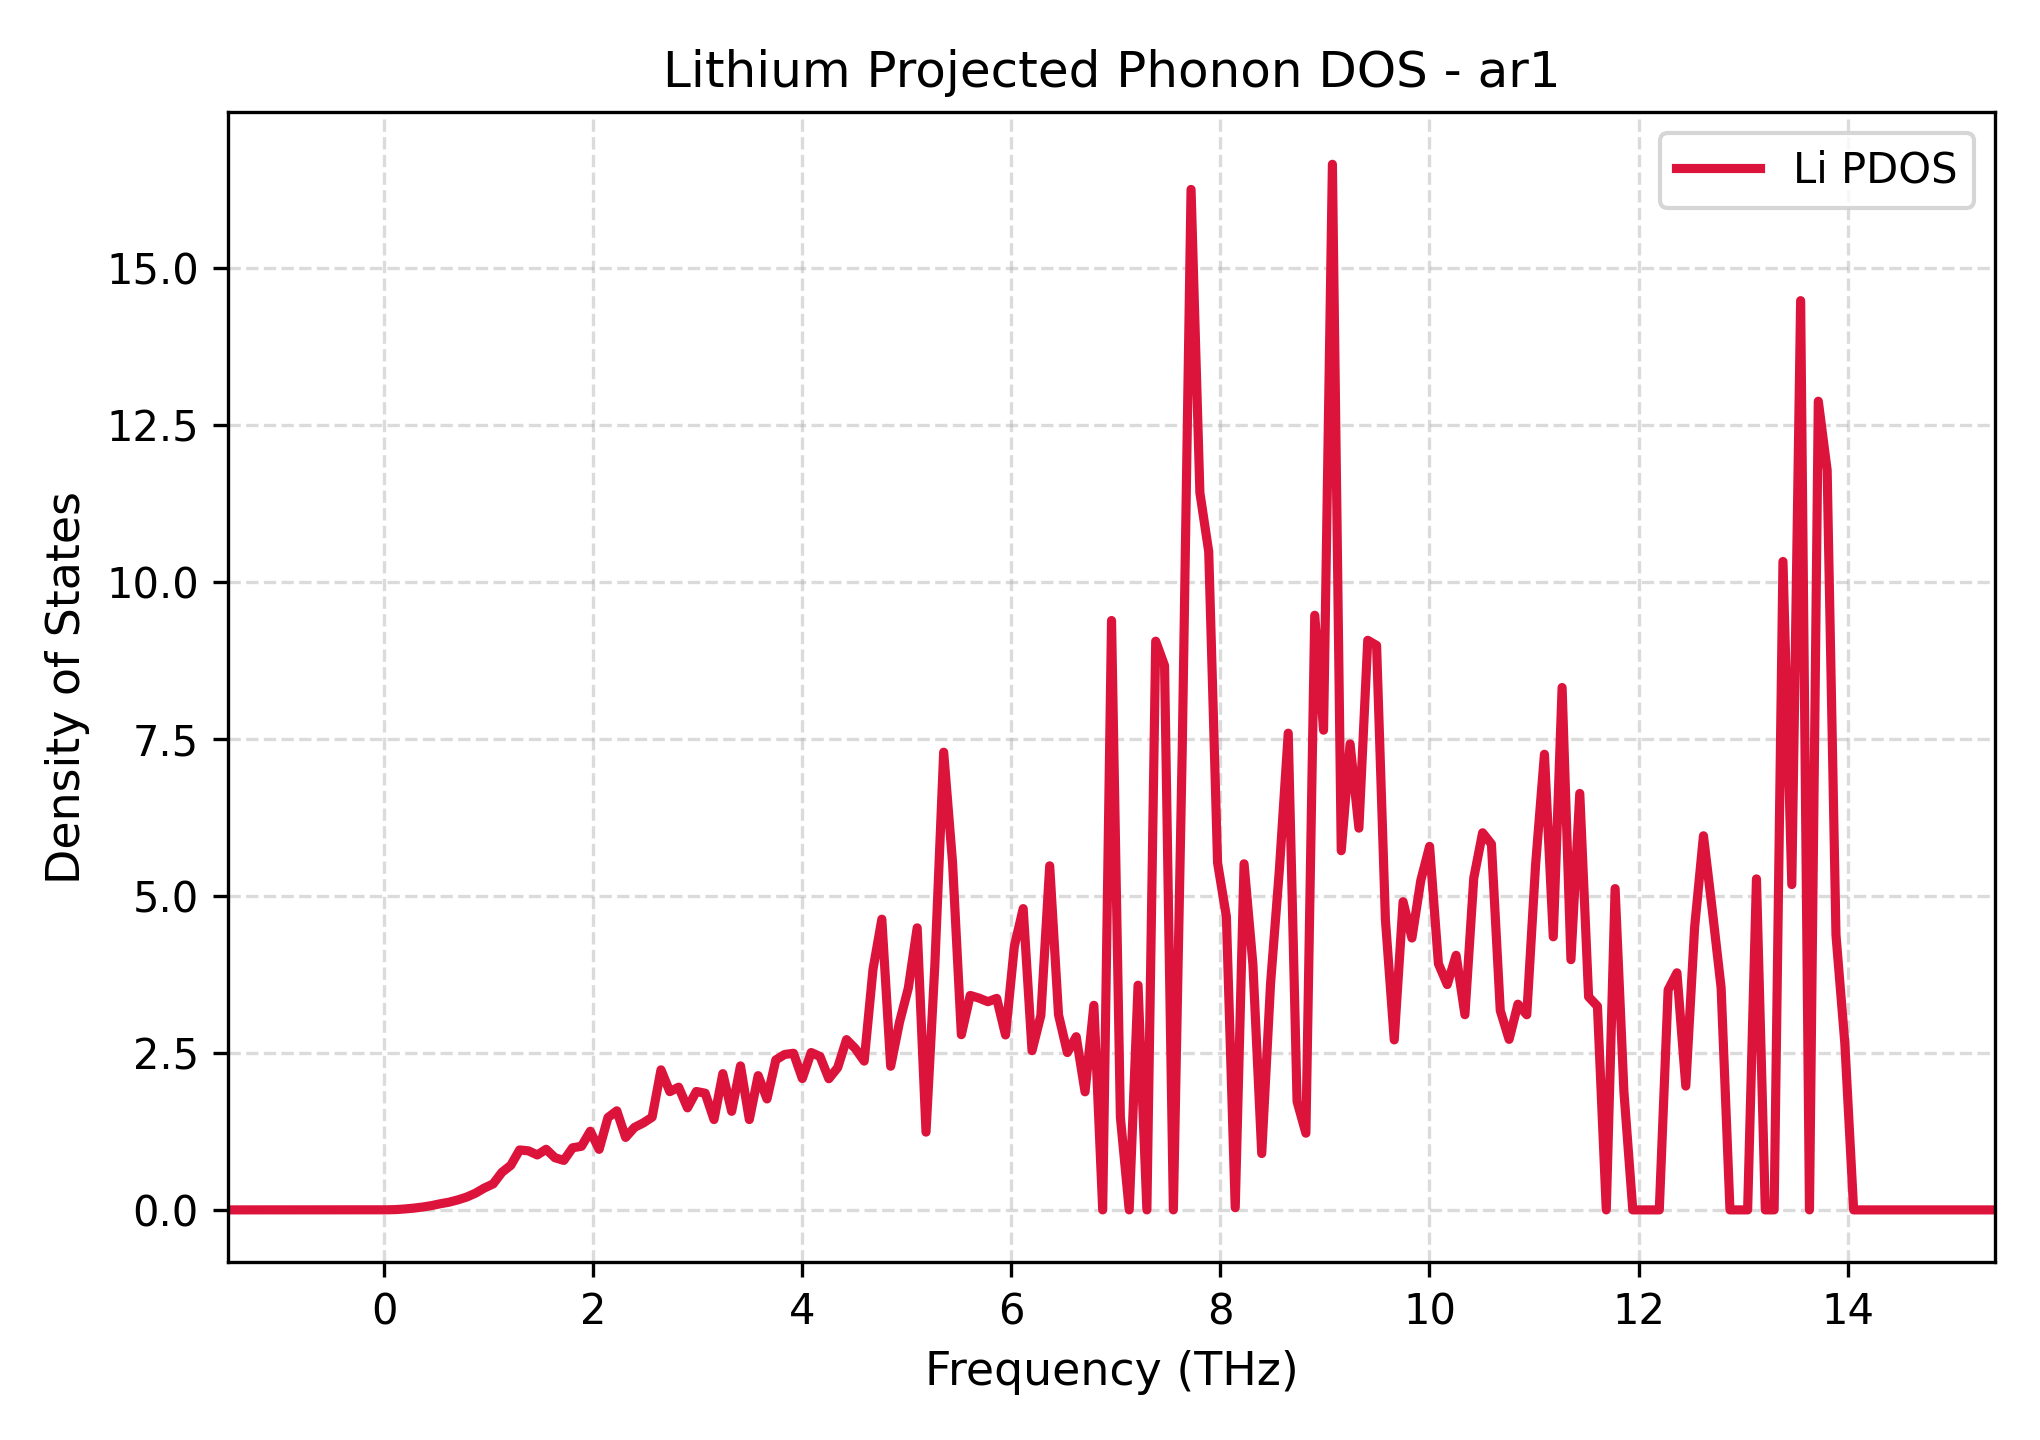

The table this chart was drawn from, first rows:
Frequency_THz, Lithium_PDOS
-1.491, 0.0
-1.407, 0.0
-1.322, 0.0
-1.238, 0.0
-1.153, 0.0
-1.069, 0.0
-0.9843, 0.0
-0.8998, 0.0
-0.8153, 0.0
-0.7308, 0.0
-0.6463, 0.0
-0.5618, 0.0
-0.4773, 0.0
-0.3928, 0.0
-0.3083, 0.0
-0.2238, 0.0
-0.1393, 0.0
-0.05482, 0.0004718
0.02968, 0.001323
0.1142, 0.005006
0.1987, 0.0146
0.2832, 0.02783
0.3677, 0.04531
0.4522, 0.06743
0.5367, 0.09721
0.6212, 0.1224
0.7057, 0.159
0.7902, 0.2038
0.8747, 0.2659
0.9592, 0.3477
1.044, 0.4137
1.128, 0.5991
1.213, 0.7101
1.297, 0.955
1.382, 0.9409
1.466, 0.8756
1.551, 0.9657
1.635, 0.8312
1.72, 0.7882
1.804, 0.9899
1.889, 1.013
1.973, 1.253
2.058, 0.9644
2.142, 1.472
2.227, 1.578
2.311, 1.155
2.396, 1.314
2.48, 1.386
2.565, 1.478
2.649, 2.231
2.734, 1.884
2.818, 1.955
2.903, 1.625
2.987, 1.887
3.072, 1.859
3.156, 1.439
3.241, 2.171
3.325, 1.57
3.41, 2.294
3.494, 1.439
... 141 more rows
